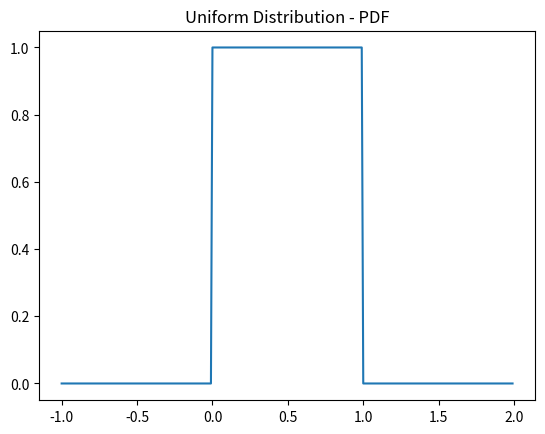

Source code (Python):
import random, numpy as np
from matplotlib import pyplot as plt

random.seed(0)

def uniform_pdf(x:float) -> float:
    '''probability of a value in uniform distribution is 1/N where N is the events space
       if N is infinite the probability is zero for any specific event
       Total area under the curve is one
    '''
    return 1 if 0 <= x < 1 else 0


def uniform_cdf(x:float) -> float:
    '''Returns the probability that a uniform random variable is <= x
       Total area under the curve is one
    '''
    if x < 0: return 0    # probability is defined ony between 0 and 1
    elif x < 1: return x  # probability that X < x is x
    else: return 1        # probability max value is 

points = np.arange(-1.0 ,2.0,0.01)
values = [ uniform_pdf(float(x)) for x in points ]

plt.plot(points,values)    # green solid line
plt.title("Uniform Distribution - PDF")
plt.show()


